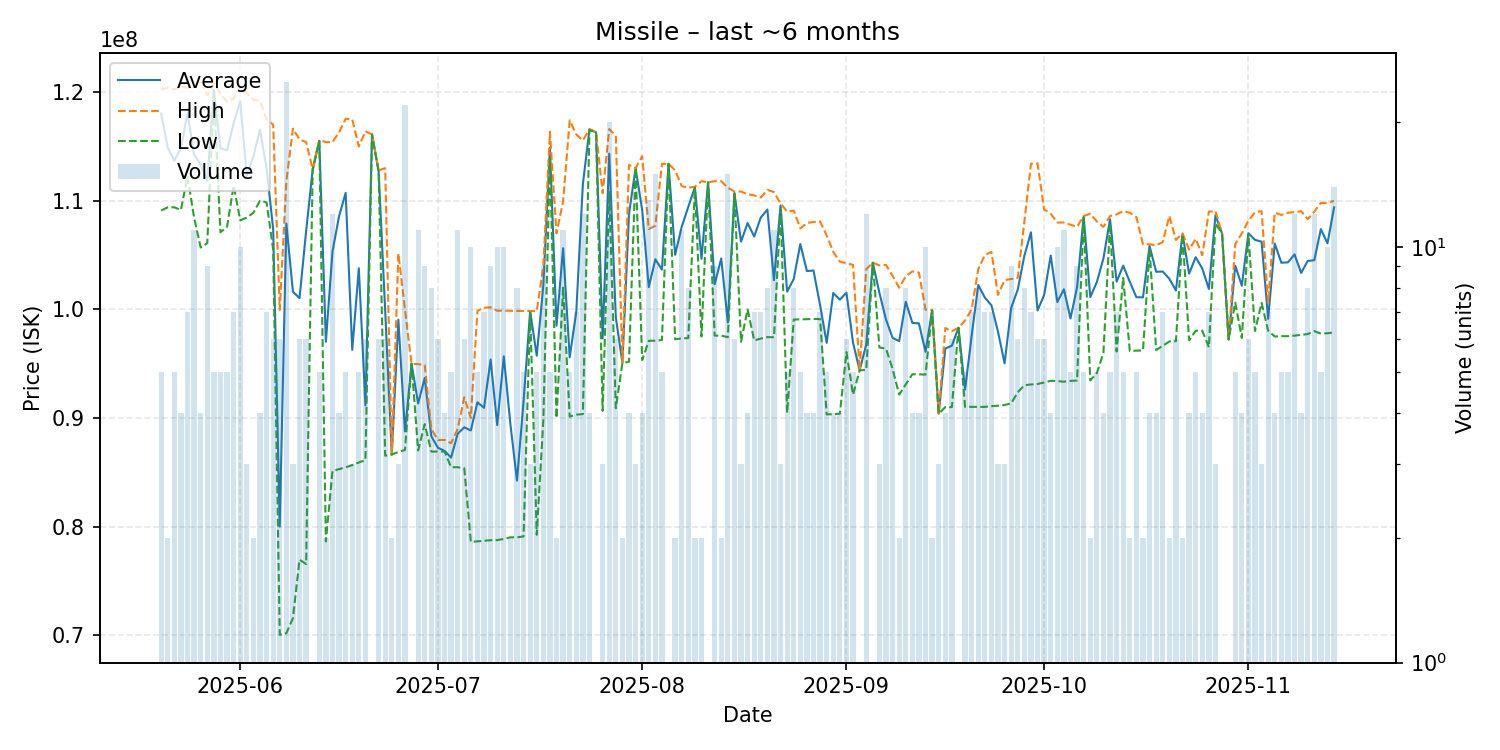

Data behind this chart, as committed beside it:
date, average, highest, lowest, order_count, volume
2025-05-20, 118020000, 120250000, 109100000, 5, 5
2025-05-21, 114900000, 120400000, 109400000, 2, 2
2025-05-22, 113700000, 120250000, 109400000, 5, 5
2025-05-23, 114825000, 120500000, 109150000, 4, 4
2025-05-24, 118071429, 120400000, 112250000, 7, 7
2025-05-25, 114209091, 120500000, 108450000, 11, 11
2025-05-26, 113375000, 121050000, 105700000, 4, 4
2025-05-27, 111822222, 119700000, 106100000, 9, 9
2025-05-28, 120200000, 120800000, 119800000, 4, 5
2025-05-29, 114840000, 119900000, 107100000, 5, 5
2025-05-30, 114640000, 119100000, 107600000, 5, 5
2025-05-31, 117142857, 119400000, 111400000, 7, 7
2025-06-01, 119140000, 120500000, 108200000, 10, 10
2025-06-02, 112266667, 119900000, 108450000, 3, 3
2025-06-03, 114100000, 119300000, 108900000, 2, 2
2025-06-04, 116550000, 119200000, 110000000, 4, 4
2025-06-05, 112985714, 117500000, 109850000, 7, 7
2025-06-06, 107400000, 117000000, 105500000, 6, 6
2025-06-07, 80016667, 99950000, 70050000, 5, 6
2025-06-08, 107902800, 111800000, 70200000, 24, 25
2025-06-09, 101630000, 116650000, 71590000, 3, 3
2025-06-10, 101040000, 115650000, 76970000, 6, 6
2025-06-11, 107195000, 115400000, 76570000, 6, 6
2025-06-12, 112900000, 112900000, 112900000, 1, 1
2025-06-13, 115520000, 115600000, 115500000, 4, 5
2025-06-14, 97025000, 115400000, 78650000, 2, 2
2025-06-15, 105325833, 115400000, 85135000, 11, 12
2025-06-16, 108575000, 116300000, 85300000, 4, 4
2025-06-17, 110734000, 117550000, 85470000, 5, 5
2025-06-18, 96283333, 117500000, 85675000, 3, 3
2025-06-19, 103788000, 115000000, 85920000, 5, 5
2025-06-20, 91175000, 116400000, 86130000, 2, 6
2025-06-21, 116100000, 116100000, 116100000, 1, 1
2025-06-22, 112783333, 112800000, 112700000, 4, 6
2025-06-23, 99871667, 113000000, 86540000, 5, 6
2025-06-24, 86650000, 86650000, 86650000, 2, 2
2025-06-25, 99063333, 105150000, 86890000, 3, 3
2025-06-26, 88781364, 100000000, 87060000, 14, 22
2025-06-27, 95000000, 95000000, 95000000, 1, 1
2025-06-28, 91344545, 94965000, 87020000, 11, 11
2025-06-29, 93692222, 94900000, 89450000, 8, 9
2025-06-30, 88332500, 89000000, 86920000, 6, 8
2025-07-01, 87275000, 87985000, 86920000, 5, 6
2025-07-02, 86985000, 87990000, 86920000, 4, 4
2025-07-03, 86364000, 87690000, 85480000, 5, 5
2025-07-04, 88556364, 89000000, 85480000, 10, 11
2025-07-05, 89151667, 91920000, 85380000, 6, 6
2025-07-06, 88862000, 90000000, 78610000, 10, 10
2025-07-07, 91458000, 99890000, 78660000, 5, 5
2025-07-08, 90941429, 100150000, 78700000, 7, 7
2025-07-09, 95391111, 100200000, 78760000, 7, 9
2025-07-10, 89358000, 99880000, 78770000, 10, 10
2025-07-11, 95687000, 99890000, 78875000, 7, 10
2025-07-12, 89450000, 99870000, 79030000, 2, 2
2025-07-13, 84251250, 99860000, 79030000, 8, 8
2025-07-14, 91558000, 99860000, 79110000, 4, 5
2025-07-15, 99843333, 99860000, 99835000, 3, 3
2025-07-16, 95738000, 99850000, 79260000, 5, 5
2025-07-17, 102227778, 104000000, 89825000, 9, 9
2025-07-18, 114900000, 116350000, 113900000, 4, 5
... 119 more rows
